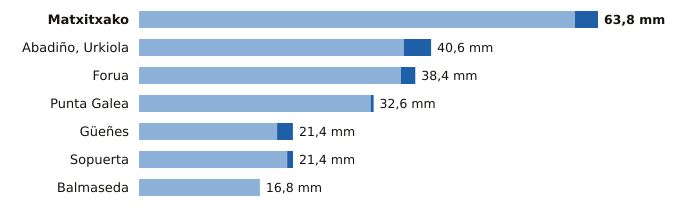

Source data for this figure (header and first rows):
estacion, provincia, indicativo, mm_6_dias_anteriores, mm_hoy, mm_7_dias, horas_de_hoy
Matxitxako, Bizkaia, 1057B, 60.6, 3.2, 63.8, 21
Abadiño, Urkiola, Bizkaia, 1069Y, 36.8, 3.8, 40.6, 20
Forua, Bizkaia, 1056K, 36.4, 2.0, 38.4, 21
Punta Galea, Bizkaia, 1059X, 32.2, 0.4, 32.6, 21
Güeñes, Bizkaia, 1078I, 19.2, 2.2, 21.4, 21
Sopuerta, Bizkaia, 1083B, 20.6, 0.8, 21.4, 21
Balmaseda, Bizkaia, 1078C, 16.8, 0.0, 16.8, 21
